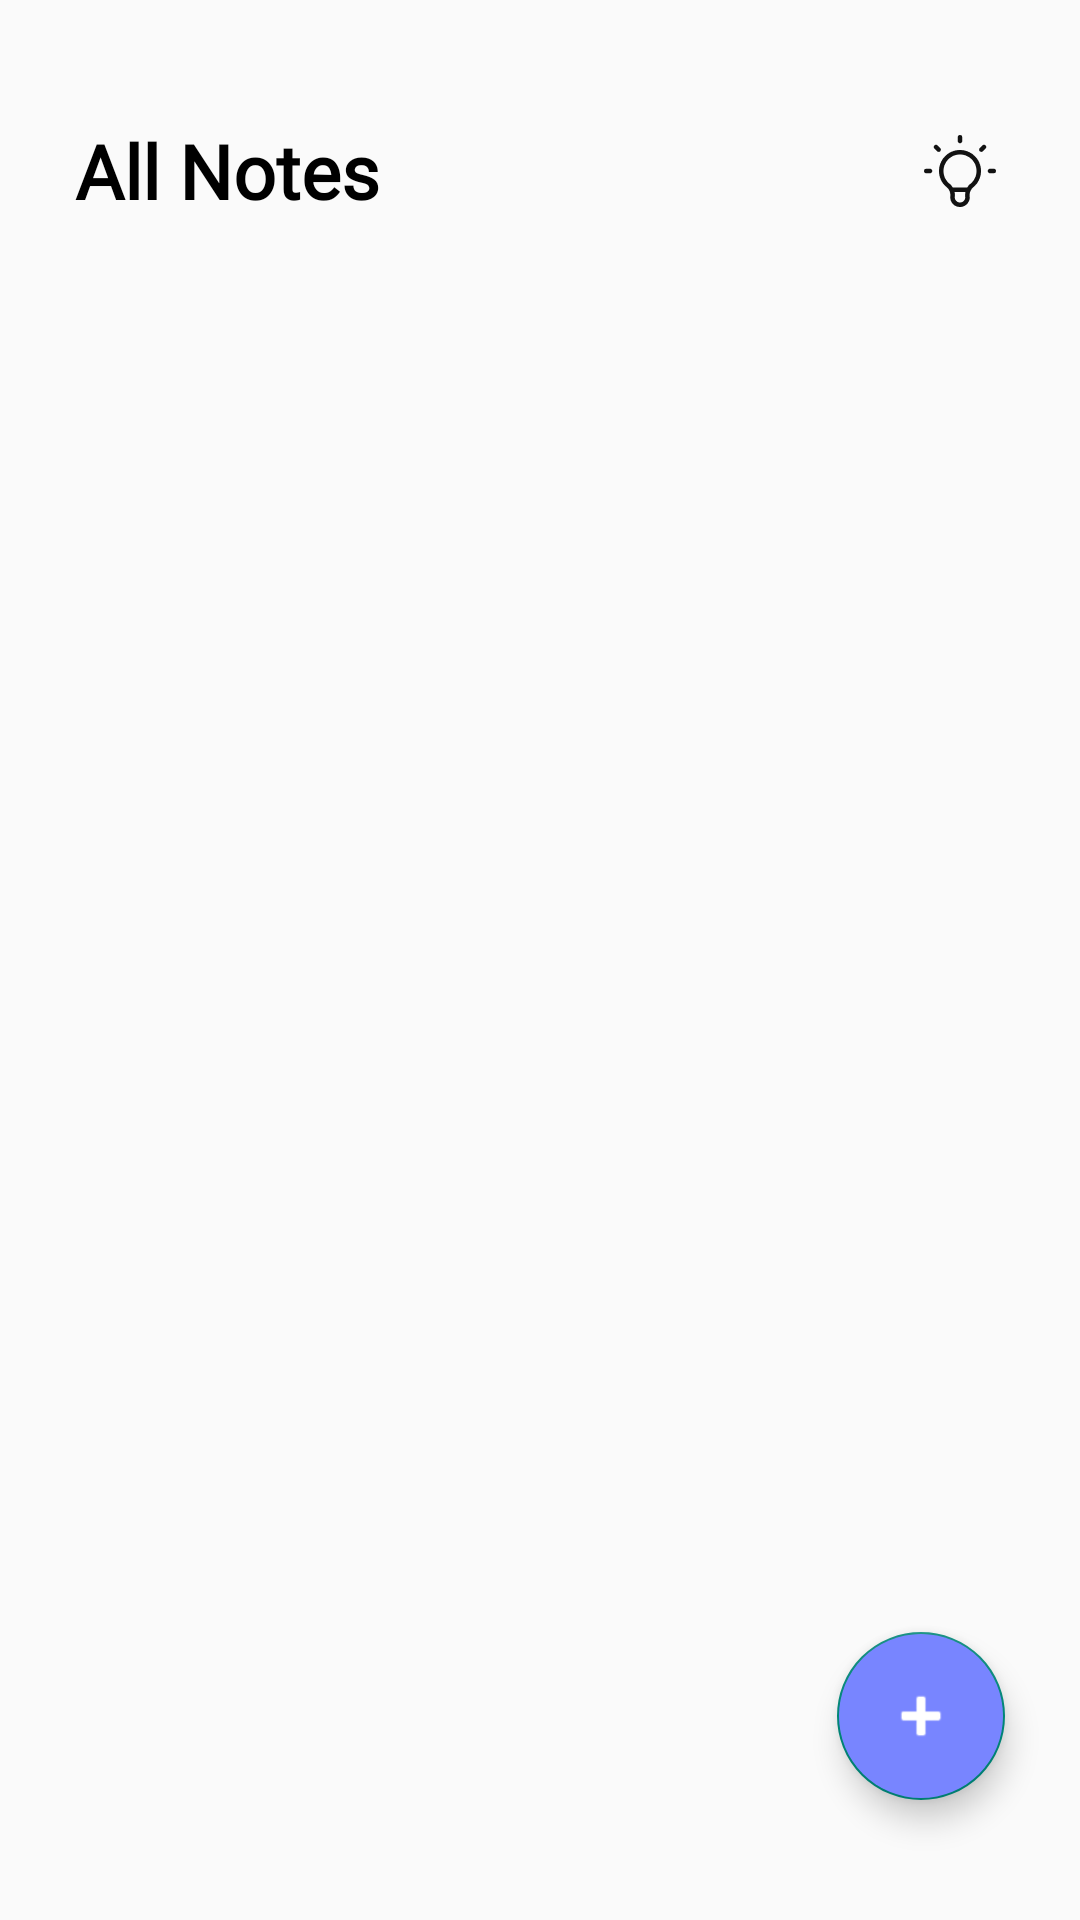

Android layout source for this screen:
<!-- AndroidManifest.xml: application theme Theme.NoteApp -->
<!-- res/layout/activity_all_notes.xml -->
<?xml version="1.0" encoding="utf-8"?>
<androidx.constraintlayout.widget.ConstraintLayout xmlns:android="http://schemas.android.com/apk/res/android"
    xmlns:app="http://schemas.android.com/apk/res-auto"
    xmlns:tools="http://schemas.android.com/tools"
    android:id="@+id/main"
    android:layout_width="match_parent"
    android:layout_height="match_parent"
    tools:context=".ui.AllNotesActivity">

    <TextView
        android:id="@+id/title"
        android:layout_width="wrap_content"
        android:layout_height="wrap_content"
        android:layout_marginStart="25dp"
        android:layout_marginTop="40dp"
        android:fontFamily="@font/adlam_display"
        android:text="@string/all_notes_text"
        android:textColor="@color/black"
        android:textSize="25sp"
        android:textStyle="bold"
        app:layout_constraintStart_toStartOf="parent"
        app:layout_constraintTop_toTopOf="parent"
        tools:ignore="SpUsage,VisualLintOverlap" />

    <ImageView
        android:id="@+id/titleImg"
        android:layout_width="wrap_content"
        android:layout_height="wrap_content"
        android:layout_marginEnd="25dp"
        android:importantForAccessibility="no"
        android:src="@drawable/frame"
        app:layout_constraintBottom_toBottomOf="@+id/title"
        app:layout_constraintEnd_toEndOf="parent"
        app:layout_constraintHorizontal_bias="1.0"
        app:layout_constraintStart_toEndOf="@+id/title"
        app:layout_constraintTop_toTopOf="@+id/title" />

    <androidx.recyclerview.widget.RecyclerView
        android:id="@+id/recycleView"
        android:layout_width="0dp"
        android:layout_height="0dp"
        android:layout_marginStart="20sp"
        android:layout_marginTop="35dp"
        android:layout_marginEnd="20sp"
        android:layout_marginBottom="40dp"
        app:layout_constraintBottom_toBottomOf="parent"
        app:layout_constraintEnd_toEndOf="parent"
        app:layout_constraintHorizontal_bias="0.0"
        app:layout_constraintStart_toStartOf="parent"
        app:layout_constraintTop_toBottomOf="@+id/title"
        app:layout_constraintVertical_bias="0.0"
        tools:listitem="@layout/note_item_layout" />

    <ImageView
        android:id="@+id/emptyRecycleView"
        android:layout_width="0dp"
        android:layout_height="0dp"
        android:layout_marginTop="35dp"
        android:layout_marginBottom="40dp"
        android:importantForAccessibility="no"
        app:layout_constraintBottom_toBottomOf="parent"
        app:layout_constraintEnd_toEndOf="@+id/titleImg"
        app:layout_constraintHorizontal_bias="0.0"
        app:layout_constraintStart_toStartOf="@+id/title"
        app:layout_constraintTop_toBottomOf="@+id/title"
        app:layout_constraintVertical_bias="0.0"
        tools:listitem="@layout/note_item_layout" />

    <com.google.android.material.floatingactionbutton.FloatingActionButton
        android:id="@+id/addBtn"
        android:layout_width="wrap_content"
        android:layout_height="wrap_content"
        android:layout_marginEnd="25dp"
        android:layout_marginBottom="40dp"
        android:backgroundTint="@color/splash_bg"
        android:importantForAccessibility="no"
        android:src="@android:drawable/ic_input_add"
        android:tint="@color/white"
        app:layout_constraintBottom_toBottomOf="parent"
        app:layout_constraintEnd_toEndOf="parent"
        app:layout_constraintHorizontal_bias="1.0"
        app:layout_constraintStart_toStartOf="parent"
        app:layout_constraintTop_toTopOf="parent"
        app:layout_constraintVertical_bias="1.0" />

    <androidx.fragment.app.FragmentContainerView
        android:id="@+id/fragmentContainerView"
        android:layout_width="match_parent"
        android:layout_height="match_parent"
        app:layout_constraintBottom_toBottomOf="parent"
        app:layout_constraintEnd_toEndOf="parent"
        app:layout_constraintStart_toStartOf="parent"
        app:layout_constraintTop_toTopOf="parent" />
</androidx.constraintlayout.widget.ConstraintLayout>
<!-- res/layout/note_item_layout.xml (included above) -->
<?xml version="1.0" encoding="utf-8"?>
<androidx.cardview.widget.CardView xmlns:android="http://schemas.android.com/apk/res/android"
    xmlns:app="http://schemas.android.com/apk/res-auto"
    xmlns:tools="http://schemas.android.com/tools"
    android:layout_width="match_parent"
    android:layout_height="100dp"
    android:layout_marginBottom="16dp"
    android:background="@drawable/rounded_corner_bg"
    app:cardCornerRadius="10dp">

    <androidx.constraintlayout.widget.ConstraintLayout
        android:layout_width="match_parent"
        android:layout_height="match_parent"
        android:padding="8dp">

        <TextView
            android:id="@+id/titleNote"
            android:layout_width="wrap_content"
            android:layout_height="wrap_content"
            android:fontFamily="@font/adlam_display"
            android:text="@string/all_notes_text"
            android:textColor="@color/black"
            android:textSize="20sp"
            android:textStyle="bold"
            app:layout_constraintBottom_toBottomOf="parent"
            app:layout_constraintStart_toStartOf="parent"
            app:layout_constraintTop_toTopOf="parent"
            app:layout_constraintVertical_bias="0.0"
            tools:ignore="SpUsage" />

        <TextView
            android:id="@+id/descriptionNote"
            android:layout_width="match_parent"
            android:layout_height="wrap_content"
            android:ellipsize="end"
            android:fontFamily="@font/adlam_display"
            android:maxLines="3"
            android:text="@string/sign_up_text"
            android:textSize="16sp"
            app:layout_constraintBottom_toBottomOf="parent"
            app:layout_constraintEnd_toEndOf="parent"
            app:layout_constraintStart_toStartOf="parent"
            app:layout_constraintTop_toBottomOf="@id/titleNote"
            tools:ignore="SpUsage" />
    </androidx.constraintlayout.widget.ConstraintLayout>
</androidx.cardview.widget.CardView>
<!-- resources referenced by this layout -->
<resources>
  <color name="black">#FF000000</color>
  <color name="splash_bg">#7885FF</color>
  <color name="white">#FFFFFFFF</color>
  <!-- drawable frame: png bitmap (drawable-hdpi, 955 bytes) -->
  <string name="all_notes_text">All Notes</string>
  <string name="sign_up_text">Don\'t have an account?</string>
  <style name="Theme.NoteApp" parent="Base.Theme.NoteApp" />
  <style name="Base.Theme.NoteApp" parent="Theme.AppCompat.DayNight.NoActionBar">
          
          
      </style>
</resources>
